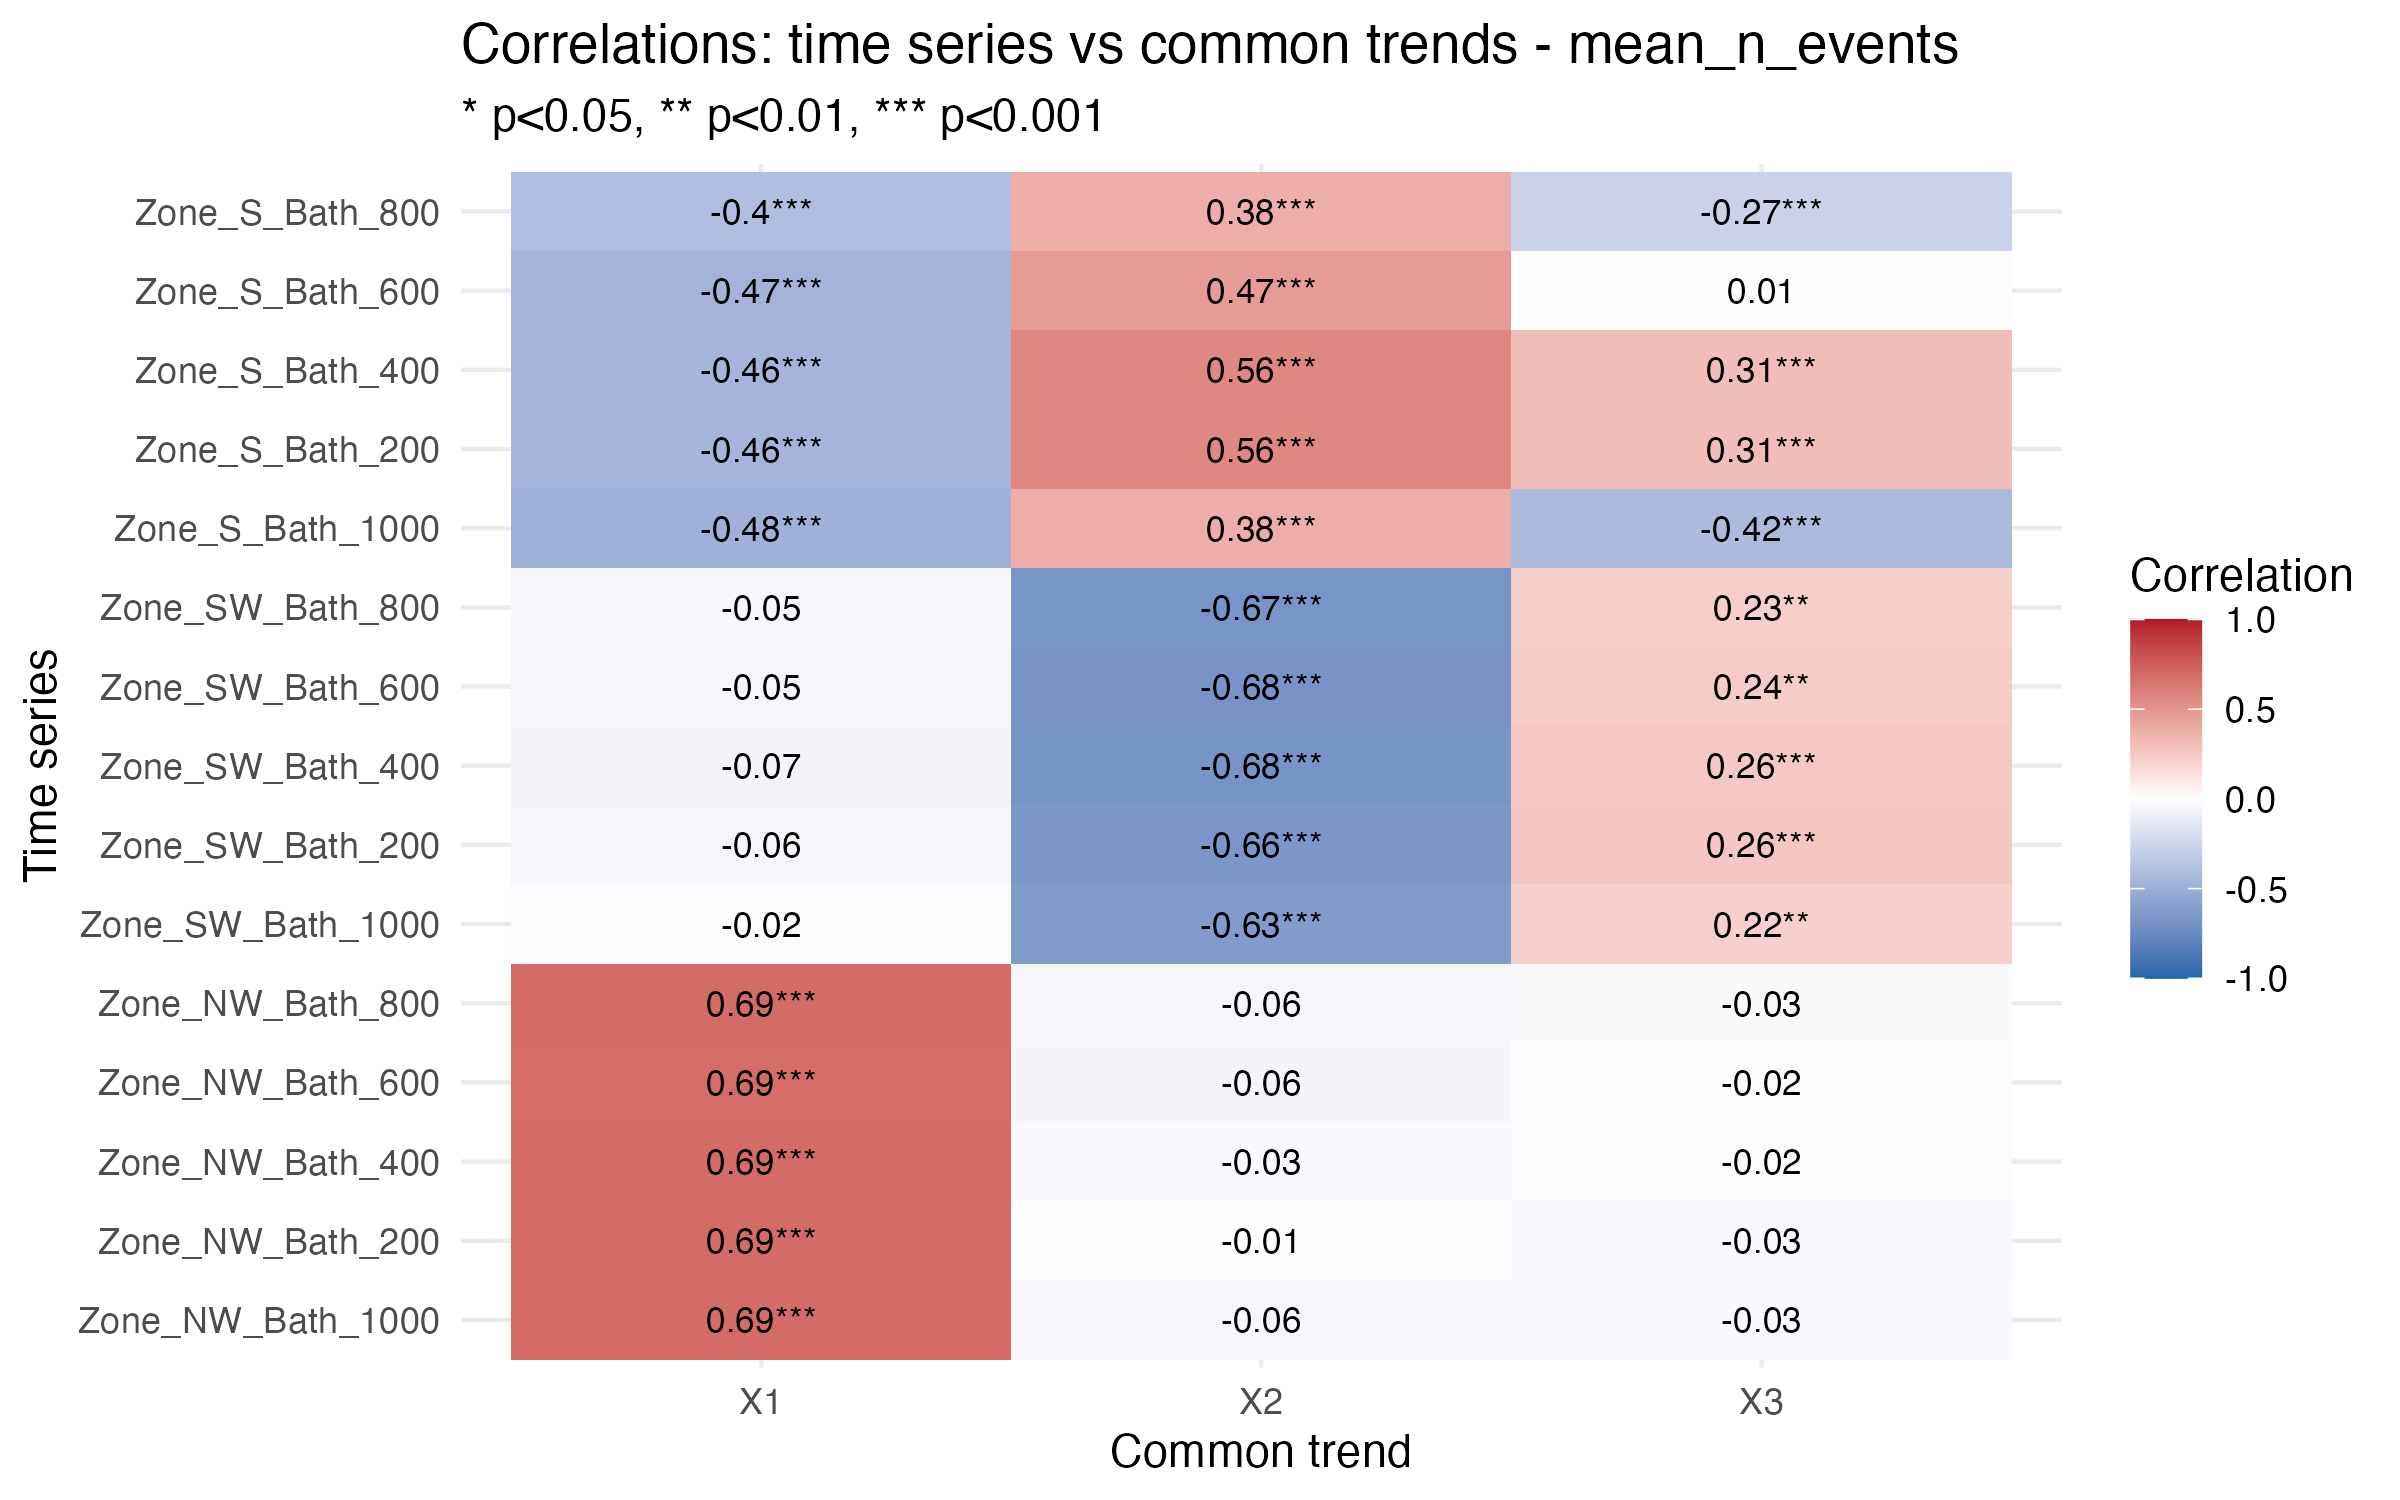

Source data for this figure (header and first rows):
Series, Trend, Correlation, p_value, significant
Zone_NW_Bath_1000, X1, 0.691, 1.36448256255945e-28, TRUE
Zone_NW_Bath_200, X1, 0.6906, 7.65714185506086e-27, TRUE
Zone_NW_Bath_400, X1, 0.6915, 4.51298868777295e-28, TRUE
Zone_NW_Bath_600, X1, 0.6866, 1.48678305002985e-27, TRUE
Zone_NW_Bath_800, X1, 0.6902, 2.31045475588869e-28, TRUE
Zone_SW_Bath_1000, X1, -0.0249, 0.7237, FALSE
Zone_SW_Bath_200, X1, -0.05691, 0.4442, FALSE
Zone_SW_Bath_400, X1, -0.06787, 0.3626, FALSE
Zone_SW_Bath_600, X1, -0.05423, 0.4622, FALSE
Zone_SW_Bath_800, X1, -0.0505, 0.4901, FALSE
Zone_S_Bath_1000, X1, -0.4832, 1.8971651923289e-12, TRUE
Zone_S_Bath_200, X1, -0.4609, 4.24540788291505e-09, TRUE
Zone_S_Bath_400, X1, -0.4609, 4.24540788291505e-09, TRUE
Zone_S_Bath_600, X1, -0.4687, 5.98120974230218e-10, TRUE
Zone_S_Bath_800, X1, -0.4039, 4.70495589714736e-08, TRUE
Zone_NW_Bath_1000, X2, -0.05682, 0.4337, FALSE
Zone_NW_Bath_200, X2, -0.01488, 0.8429, FALSE
Zone_NW_Bath_400, X2, -0.03418, 0.6414, FALSE
Zone_NW_Bath_600, X2, -0.05762, 0.4322, FALSE
Zone_NW_Bath_800, X2, -0.05668, 0.436, FALSE
Zone_SW_Bath_1000, X2, -0.6336, 2.68939817396094e-24, TRUE
Zone_SW_Bath_200, X2, -0.6599, 2.99832502597656e-24, TRUE
Zone_SW_Bath_400, X2, -0.6786, 6.60520337161656e-26, TRUE
Zone_SW_Bath_600, X2, -0.6817, 9.22161892720087e-27, TRUE
Zone_SW_Bath_800, X2, -0.6739, 2.23016416706243e-26, TRUE
Zone_S_Bath_1000, X2, 0.376, 9.69074671561662e-08, TRUE
Zone_S_Bath_200, X2, 0.5618, 1.32966651068273e-13, TRUE
Zone_S_Bath_400, X2, 0.5618, 1.32966651068273e-13, TRUE
Zone_S_Bath_600, X2, 0.4673, 6.86390080922628e-10, TRUE
Zone_S_Bath_800, X2, 0.3768, 4.10778261051887e-07, TRUE
Zone_NW_Bath_1000, X3, -0.02936, 0.686, FALSE
Zone_NW_Bath_200, X3, -0.03323, 0.6579, FALSE
Zone_NW_Bath_400, X3, -0.02321, 0.7518, FALSE
Zone_NW_Bath_600, X3, -0.02122, 0.7726, FALSE
Zone_NW_Bath_800, X3, -0.02734, 0.7073, FALSE
Zone_SW_Bath_1000, X3, 0.219, 0.001651, TRUE
Zone_SW_Bath_200, X3, 0.2589, 0.0004021, TRUE
Zone_SW_Bath_400, X3, 0.256, 0.000486, TRUE
Zone_SW_Bath_600, X3, 0.238, 0.001072, TRUE
Zone_SW_Bath_800, X3, 0.2276, 0.001637, TRUE
Zone_S_Bath_1000, X3, -0.4241, 1.19050774269702e-09, TRUE
Zone_S_Bath_200, X3, 0.3092, 0.0001384, TRUE
Zone_S_Bath_400, X3, 0.3092, 0.0001384, TRUE
Zone_S_Bath_600, X3, 0.0129, 0.8726, FALSE
Zone_S_Bath_800, X3, -0.2737, 0.0003047, TRUE
